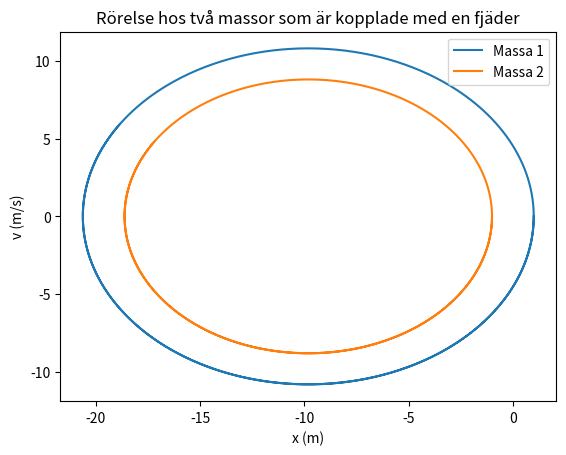

Generate this figure with matplotlib:
import numpy as np
import matplotlib.pyplot as plt
from scipy.integrate import solve_ivp

# Funktion som beräknar den differentialekvation som vi vill lösa
def motion_equations(t, y, k, m, g):
    x1, v1, x2, v2 = y
    dx1_dt = v1
    dv1_dt = -k/m*x1 - g
    dx2_dt = v2
    dv2_dt = -k/m*x2 - g
    return [dx1_dt, dv1_dt, dx2_dt, dv2_dt]

# Definiera de olika variablerna
k = 1
m = 1
g = 9.81
initial_conditions = [1, 0, -1, 0]
t_span = [0, 10]

# Anropa solve_ivp-funktionen för att lösa differentialekvationen
solution = solve_ivp(motion_equations, t_span, initial_conditions, args=(k, m, g), dense_output=True, rtol=1e-6)

# Plotta resultaten
t_eval = np.linspace(t_span[0], t_span[1], 1000)
y_eval = solution.sol(t_eval)

plt.plot(y_eval[0], y_eval[1], label='Massa 1')
plt.plot(y_eval[2], y_eval[3], label='Massa 2')
plt.xlabel('x (m)')
plt.ylabel('v (m/s)')
plt.title('Rörelse hos två massor som är kopplade med en fjäder')
plt.legend()
plt.show()